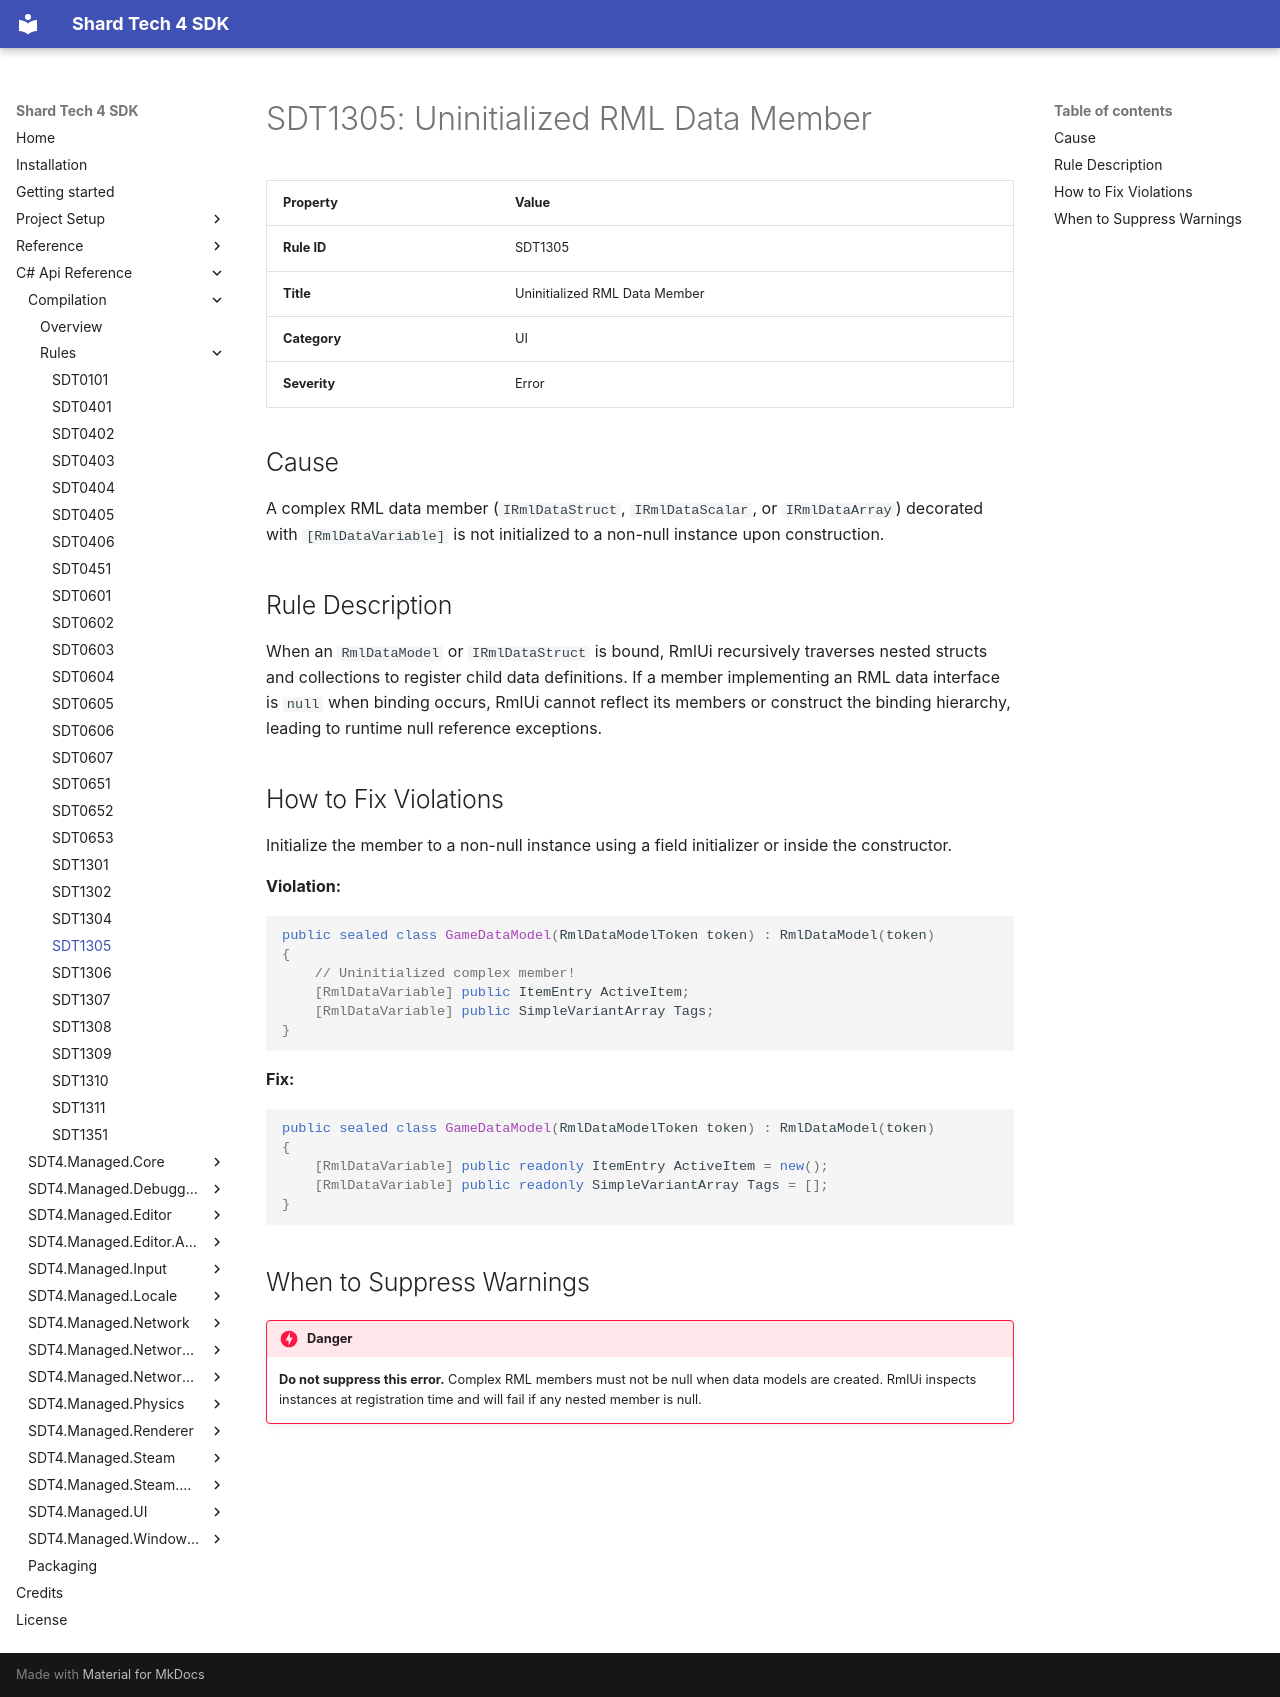

repository: PyroshockStudios/Shard-Tech-4-Docs · page: cs-api-ref/compilation/rules/sdt1305/index.html · generator: mkdocs


# SDT1305: Uninitialized RML Data Member

| Property | Value |
| --- | --- |
| **Rule ID** | SDT1305 |
| **Title** | Uninitialized RML Data Member |
| **Category** | UI |
| **Severity** | Error |

## Cause
A complex RML data member (`IRmlDataStruct`, `IRmlDataScalar`, or `IRmlDataArray`) decorated with `[RmlDataVariable]` is not initialized to a non-null instance upon construction.

## Rule Description
When an `RmlDataModel` or `IRmlDataStruct` is bound, RmlUi recursively traverses nested structs and collections to register child data definitions. If a member implementing an RML data interface is `null` when binding occurs, RmlUi cannot reflect its members or construct the binding hierarchy, leading to runtime null reference exceptions.

## How to Fix Violations
Initialize the member to a non-null instance using a field initializer or inside the constructor.

**Violation:**
```csharp
public sealed class GameDataModel(RmlDataModelToken token) : RmlDataModel(token)
{
    // Uninitialized complex member!
    [RmlDataVariable] public ItemEntry ActiveItem;
    [RmlDataVariable] public SimpleVariantArray Tags;
}

```

**Fix:**

```csharp
public sealed class GameDataModel(RmlDataModelToken token) : RmlDataModel(token)
{
    [RmlDataVariable] public readonly ItemEntry ActiveItem = new();
    [RmlDataVariable] public readonly SimpleVariantArray Tags = [];
}

```

## When to Suppress Warnings

!!! danger
    **Do not suppress this error.** Complex RML members must not be null when data models are created. RmlUi inspects instances at registration time and will fail if any nested member is null.
